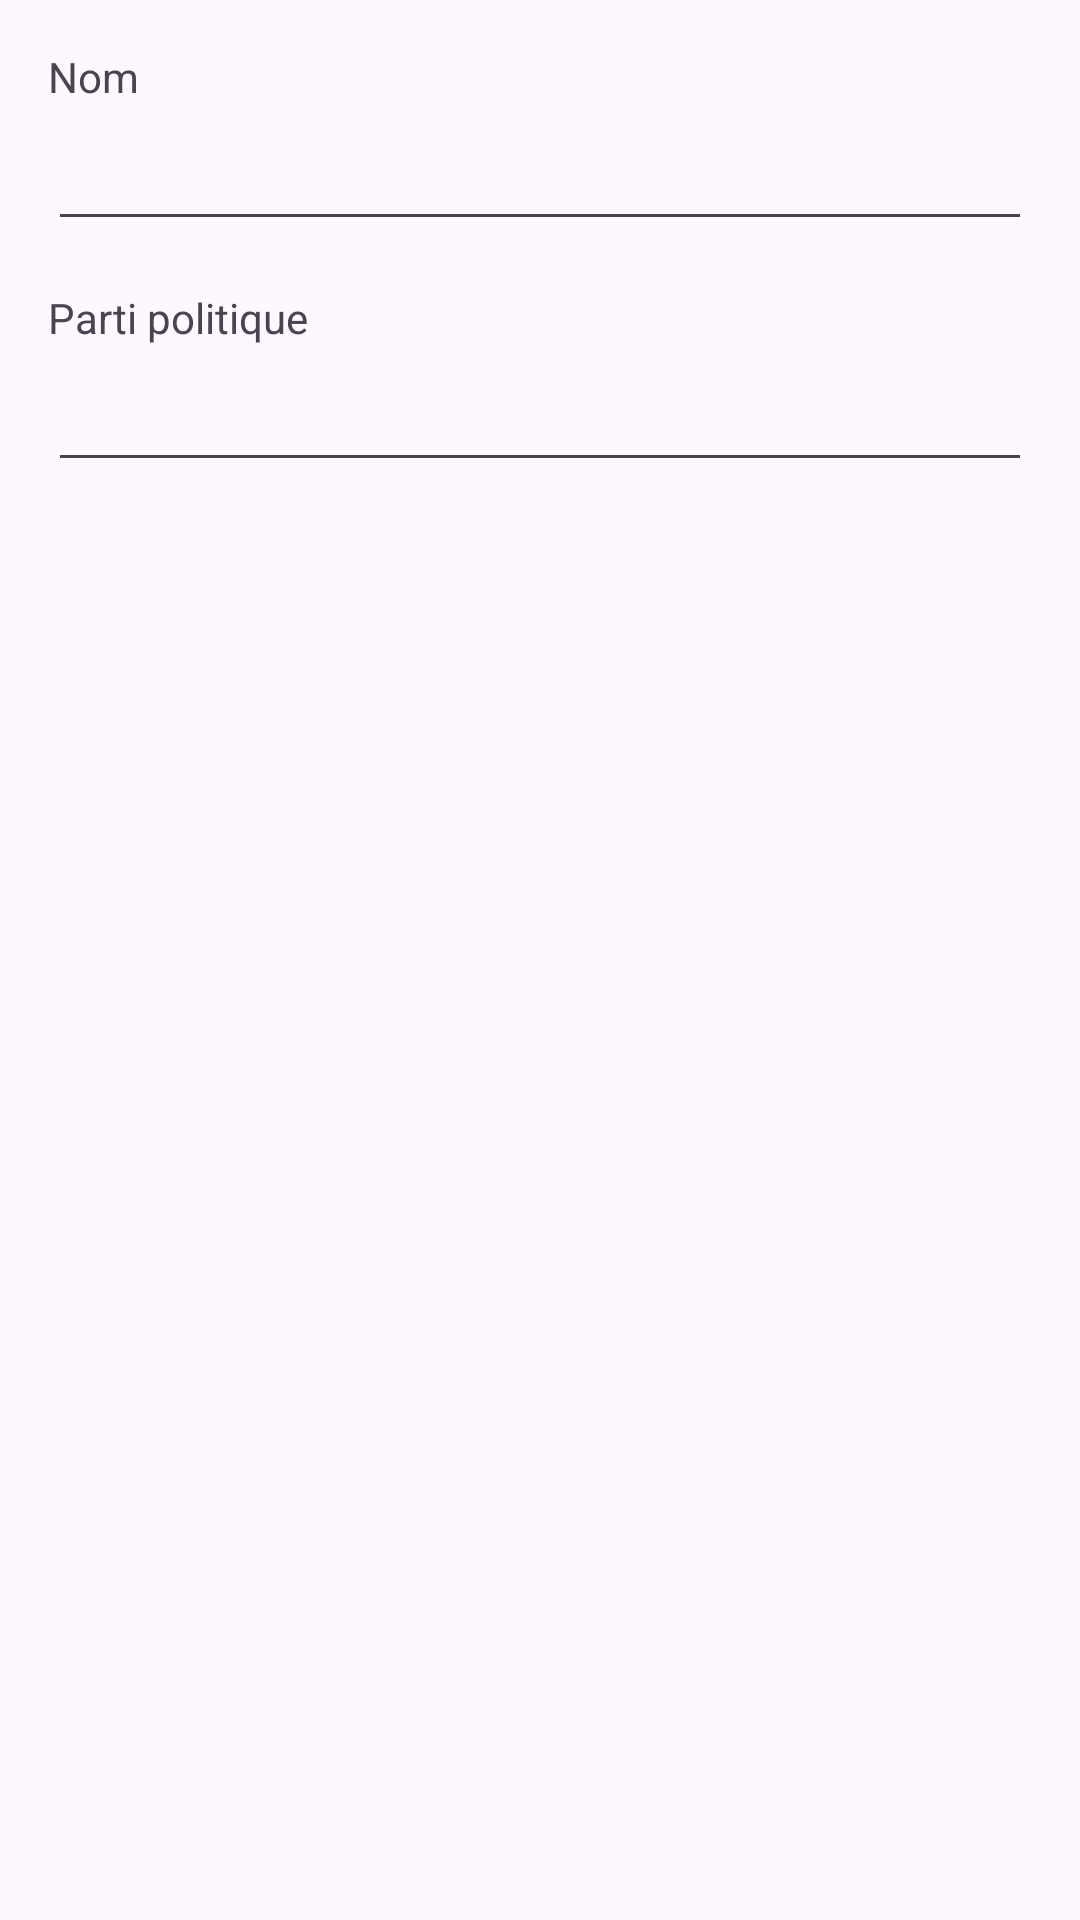

Here is an Android app screen rendered from its layout file. Give the layout XML and the strings, colors and styles it references.
<!-- AndroidManifest.xml: application theme Theme.App_Elections -->
<!-- res/layout/dialog_edit_candidate.xml -->
<?xml version="1.0" encoding="utf-8"?>

<LinearLayout xmlns:android="http://schemas.android.com/apk/res/android"
    android:layout_width="match_parent"
    android:layout_height="wrap_content"
    android:orientation="vertical"
    android:padding="16dp">

    <TextView
        android:layout_width="wrap_content"
        android:layout_height="wrap_content"
        android:text="Nom"
        android:layout_marginBottom="4dp"/>

    <EditText
        android:id="@+id/edit_name"
        android:layout_width="match_parent"
        android:layout_height="wrap_content"
        android:inputType="textPersonName"/>

    <TextView
        android:layout_width="wrap_content"
        android:layout_height="wrap_content"
        android:text="Parti politique"
        android:layout_marginTop="16dp"
        android:layout_marginBottom="4dp"/>

    <EditText
        android:id="@+id/edit_party"
        android:layout_width="match_parent"
        android:layout_height="wrap_content"/>
</LinearLayout>
<!-- resources referenced by this layout -->
<resources>
  <style name="Theme.App_Elections" parent="Base.Theme.App_Elections" />
  <style name="Base.Theme.App_Elections" parent="Theme.Material3.DayNight.NoActionBar">
          
          
      </style>
</resources>
